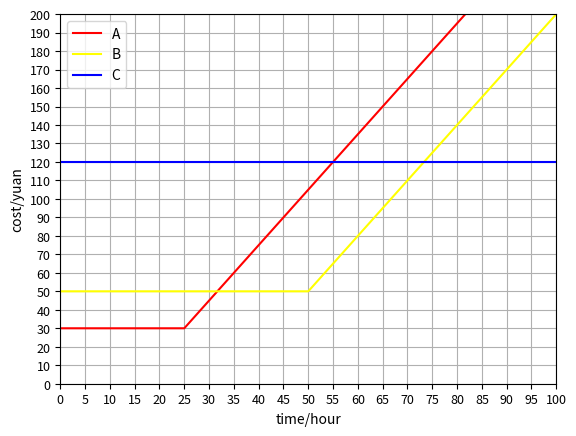

Here is the Python script that generated this plot:
import matplotlib.pyplot as plt
import numpy as np

figure_1 = plt.figure(num=1)
x = np.linspace(0, 100, 101)
y_a_1 = np.linspace(30, 30, 26)
y_a_2 = np.linspace(1, 75, 75)
y_b_1 = np.linspace(50, 50, 51)
y_b_2 = np.linspace(1, 50, 50)
y_c = np.linspace(120, 120, 101)

# np.concatenate 可以将两个array矩阵(linspace生成的数据)合并
y_a = np.concatenate((y_a_1, 30 + y_a_2 * 3), axis=0)
y_b = np.concatenate((y_b_1, 50 + y_b_2 * 3), axis=0)

plt.plot(x, y_a, color='red', label='A')
plt.plot(x, y_b, color='yellow', label='B')
plt.plot(x, y_c, color='blue', label='C')

plt.grid()

plt.legend()

plt.xlabel('time/hour')
plt.ylabel('cost/yuan')

plt.xlim(1, 100)
plt.ylim(1, 200)

ticks_x = np.linspace(0, 100, 21)
ticks_y = np.linspace(0, 200, 21)
plt.xticks(ticks_x, fontsize=9)
plt.yticks(ticks_y, fontsize=9)

plt.show()